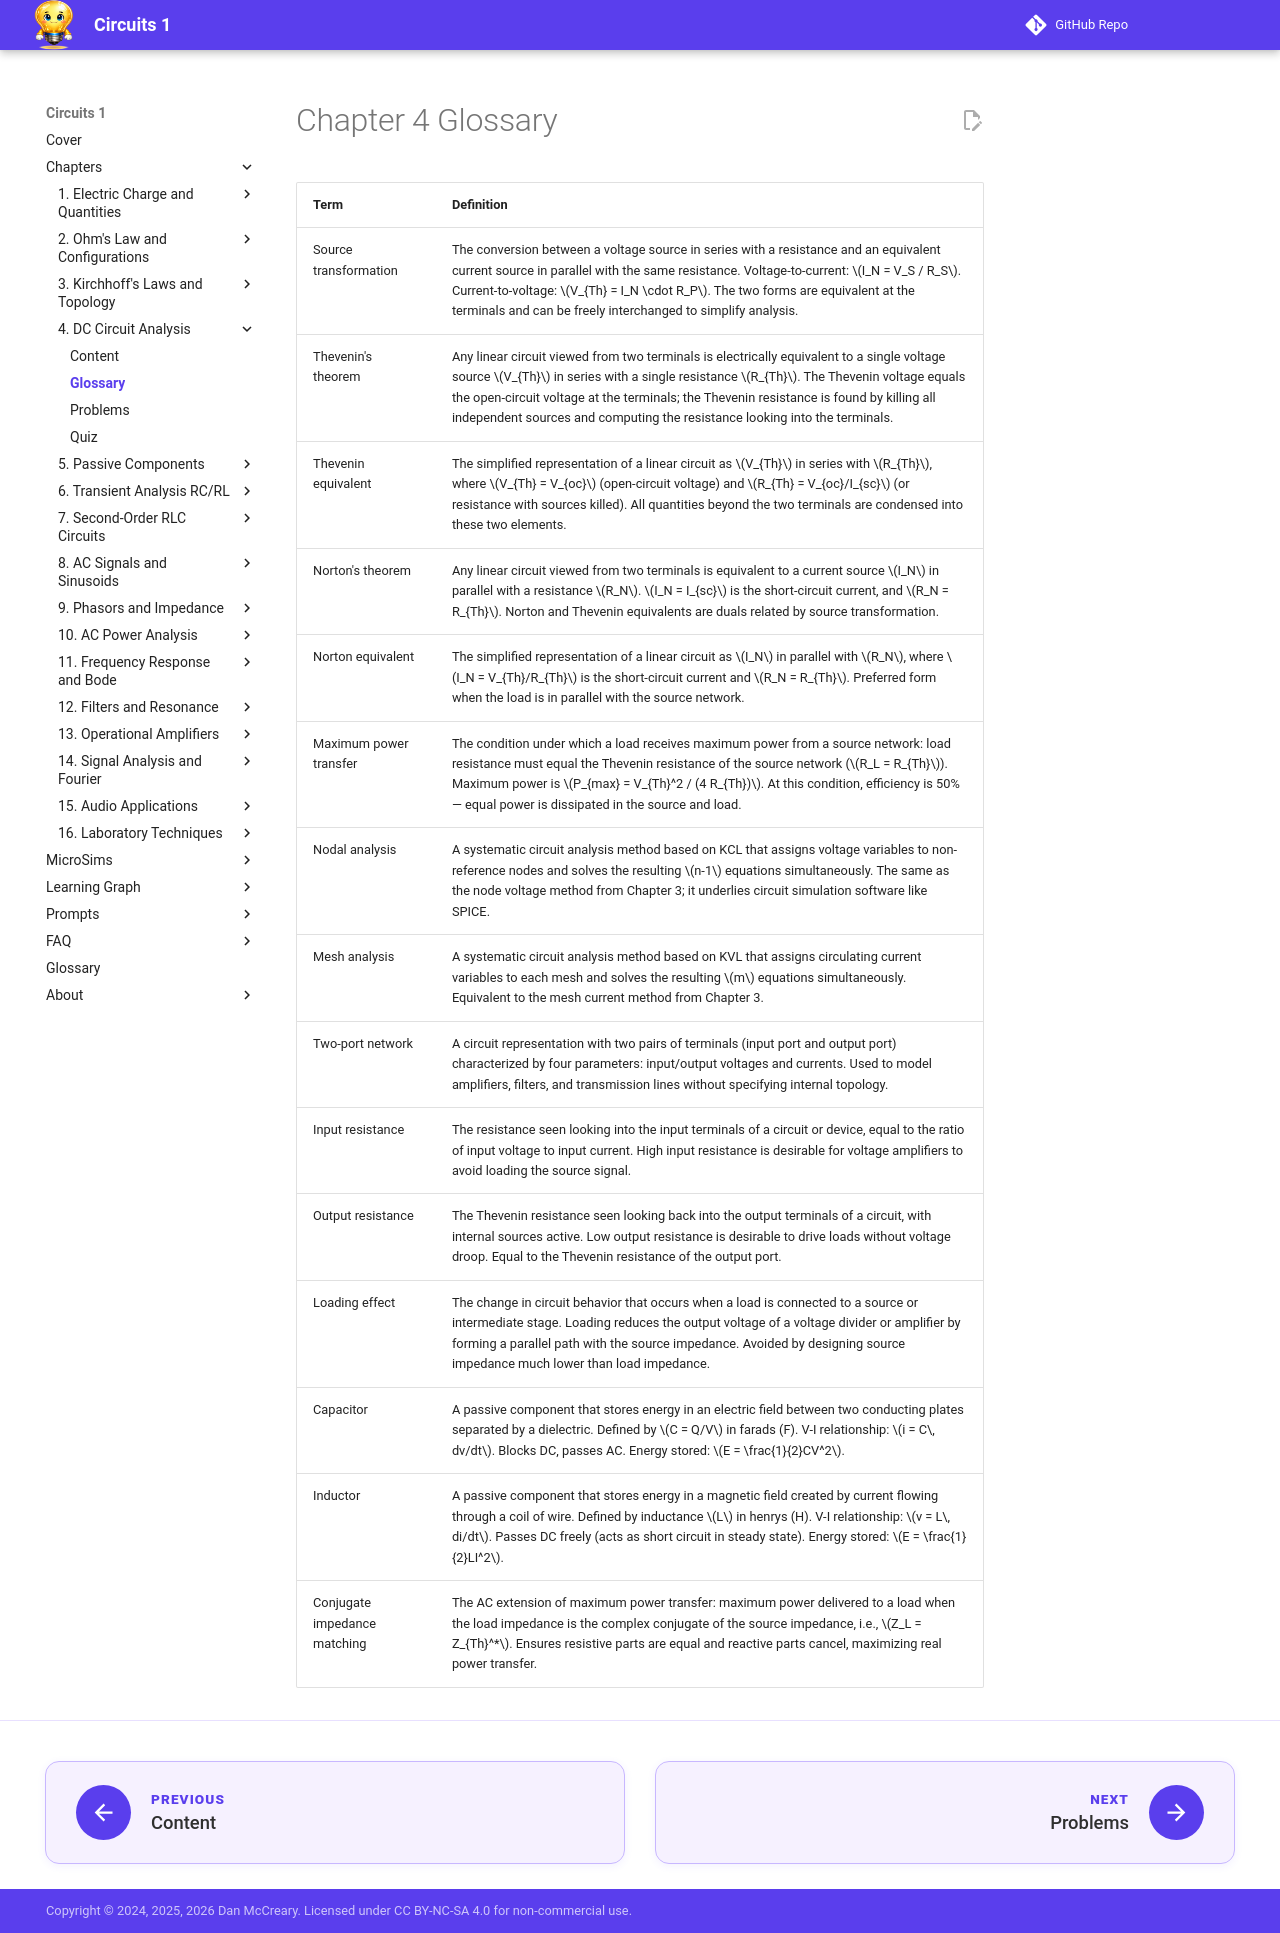

repository: dmccreary/circuits · page: chapters/04-dc-circuit-analysis/glossary/index.html · generator: mkdocs

---
title: Chapter 4 Glossary — DC Circuit Analysis Methods
description: Key terms and definitions for Chapter 4
---

<div class="unit1-styled" markdown>

# Chapter 4 Glossary

| Term | Definition |
|------|-----------|
| Source transformation | The conversion between a voltage source in series with a resistance and an equivalent current source in parallel with the same resistance. Voltage-to-current: \(I_N = V_S / R_S\). Current-to-voltage: \(V_{Th} = I_N \cdot R_P\). The two forms are equivalent at the terminals and can be freely interchanged to simplify analysis. |
| Thevenin's theorem | Any linear circuit viewed from two terminals is electrically equivalent to a single voltage source \(V_{Th}\) in series with a single resistance \(R_{Th}\). The Thevenin voltage equals the open-circuit voltage at the terminals; the Thevenin resistance is found by killing all independent sources and computing the resistance looking into the terminals. |
| Thevenin equivalent | The simplified representation of a linear circuit as \(V_{Th}\) in series with \(R_{Th}\), where \(V_{Th} = V_{oc}\) (open-circuit voltage) and \(R_{Th} = V_{oc}/I_{sc}\) (or resistance with sources killed). All quantities beyond the two terminals are condensed into these two elements. |
| Norton's theorem | Any linear circuit viewed from two terminals is equivalent to a current source \(I_N\) in parallel with a resistance \(R_N\). \(I_N = I_{sc}\) is the short-circuit current, and \(R_N = R_{Th}\). Norton and Thevenin equivalents are duals related by source transformation. |
| Norton equivalent | The simplified representation of a linear circuit as \(I_N\) in parallel with \(R_N\), where \(I_N = V_{Th}/R_{Th}\) is the short-circuit current and \(R_N = R_{Th}\). Preferred form when the load is in parallel with the source network. |
| Maximum power transfer | The condition under which a load receives maximum power from a source network: load resistance must equal the Thevenin resistance of the source network (\(R_L = R_{Th}\)). Maximum power is \(P_{max} = V_{Th}^2 / (4 R_{Th})\). At this condition, efficiency is 50% — equal power is dissipated in the source and load. |
| Nodal analysis | A systematic circuit analysis method based on KCL that assigns voltage variables to non-reference nodes and solves the resulting \(n-1\) equations simultaneously. The same as the node voltage method from Chapter 3; it underlies circuit simulation software like SPICE. |
| Mesh analysis | A systematic circuit analysis method based on KVL that assigns circulating current variables to each mesh and solves the resulting \(m\) equations simultaneously. Equivalent to the mesh current method from Chapter 3. |
| Two-port network | A circuit representation with two pairs of terminals (input port and output port) characterized by four parameters: input/output voltages and currents. Used to model amplifiers, filters, and transmission lines without specifying internal topology. |
| Input resistance | The resistance seen looking into the input terminals of a circuit or device, equal to the ratio of input voltage to input current. High input resistance is desirable for voltage amplifiers to avoid loading the source signal. |
| Output resistance | The Thevenin resistance seen looking back into the output terminals of a circuit, with internal sources active. Low output resistance is desirable to drive loads without voltage droop. Equal to the Thevenin resistance of the output port. |
| Loading effect | The change in circuit behavior that occurs when a load is connected to a source or intermediate stage. Loading reduces the output voltage of a voltage divider or amplifier by forming a parallel path with the source impedance. Avoided by designing source impedance much lower than load impedance. |
| Capacitor | A passive component that stores energy in an electric field between two conducting plates separated by a dielectric. Defined by \(C = Q/V\) in farads (F). V-I relationship: \(i = C\, dv/dt\). Blocks DC, passes AC. Energy stored: \(E = \frac{1}{2}CV^2\). |
| Inductor | A passive component that stores energy in a magnetic field created by current flowing through a coil of wire. Defined by inductance \(L\) in henrys (H). V-I relationship: \(v = L\, di/dt\). Passes DC freely (acts as short circuit in steady state). Energy stored: \(E = \frac{1}{2}LI^2\). |
| Conjugate impedance matching | The AC extension of maximum power transfer: maximum power delivered to a load when the load impedance is the complex conjugate of the source impedance, i.e., \(Z_L = Z_{Th}^*\). Ensures resistive parts are equal and reactive parts cancel, maximizing real power transfer. |

</div>
